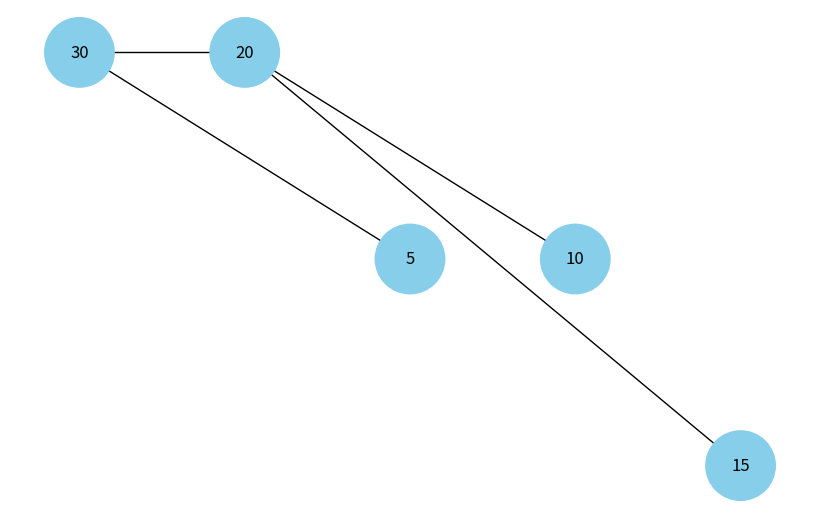

Recreate this plot in Python.
import uuid
import networkx as nx
import matplotlib.pyplot as plt

class BinaryHeap:
    def __init__(self):
        self.heap = []

    def insert(self, key, color="skyblue"):
        self.heap.append(Node(key, color))

    def heapify(self, idx=0):
        left = 2 * idx + 1
        right = 2 * idx + 2
        largest = idx

        if left < len(self.heap) and self.heap[left].val > self.heap[largest].val:
            largest = left

        if right < len(self.heap) and self.heap[right].val > self.heap[largest].val:
            largest = right

        if largest != idx:
            self.heap[idx], self.heap[largest] = self.heap[largest], self.heap[idx]
            self.heapify(largest)

    def build_heap(self):
        for i in range(len(self.heap)//2 - 1, -1, -1):
            self.heapify(i)

    def draw_heap(self):
        tree = nx.DiGraph()
        pos = {}
        for i, node in enumerate(self.heap):
            tree.add_node(node.id, color=node.color, label=node.val)
            if i != 0:  # Not the root node
                parent_idx = (i - 1) // 2
                tree.add_edge(self.heap[parent_idx].id, node.id)
            pos[node.id] = (i, -1 * int(i / 2))

        self._draw_tree(tree, pos)

    def _draw_tree(self, tree, pos):
        colors = [node[1]['color'] for node in tree.nodes(data=True)]
        labels = {node[0]: node[1]['label'] for node in tree.nodes(data=True)}

        plt.figure(figsize=(8, 5))
        nx.draw(tree, pos=pos, labels=labels, arrows=False, node_size=2500, node_color=colors)
        plt.show()

class Node:
    def __init__(self, key, color="skyblue"):
        self.val = key
        self.color = color
        self.id = str(uuid.uuid4())

# Test
heap = BinaryHeap()
heap.insert(10)
heap.insert(20)
heap.insert(5)
heap.insert(30)
heap.insert(15)

heap.build_heap()
heap.draw_heap()
